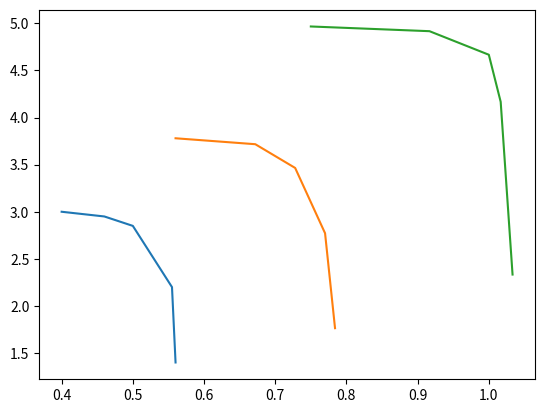

Write Python code to recreate this figure.
import numpy as np
import matplotlib.pyplot as plt

# PLS(N)

# Define some speed curves

# m, pi
n05 = np.array([
    [0.4, 3.0],
    [0.46, 2.95],
    [0.5, 2.85],
    [0.555, 2.2],
    [0.56, 1.4]
])

n075 = np.array([
    [0.4, 3.0],
    [0.48, 2.95],
    [0.52, 2.75],
    [0.55, 2.2],
    [0.56, 1.4]
]) * 1.4
n075[:,1] = n075[:,1]*0.9


n1 = np.array([
    [0.45, 2.98],
    [0.55, 2.95],
    [0.6, 2.8],
    [0.61, 2.5],
    [0.62, 1.4]
])*1.6667

speed_lines = np.array([
    n05,
    n075,
    n1
])

plt.plot(speed_lines[:,:,0].T, speed_lines[:,:,1].T)
plt.show()

# Test dataset complete

# PLS-R
#---------
# q - dependant vars
# p - independent vars
# n - sample points (constituting dependant and independant vars)
# As:
# X = [x1,x2,...,xp] (n x p), Y = [y1,y2,...,yq] (n x q)
#
# Components t1, u1 from X and Y (linear combination of x1,x2,..,xp and same for Y). Two requirements for regression:
# i)  t1 and u1 should carry the most mutation information about their own datasets => t1, u1 variances are maximized
# ii) abs(correlation) of t1 and u1 is maximized
#
# after extracting t1 and u1, PLS-R conducts regression for X for t1 and Y for u1. If accuracy condition is reached
# calculation terminates; otherwise, a second round of component extraction is performed. Making use of residual info of X
# interpreted by t1 and Y by u1, and so on...
# 
# If m number of components t1,t2...,tm are finally extracted from X, PLS-R conducts the regression of yk for t1,t2,...,tm
# and then is further expressed by a regression eq. of the previous independant variables x1,x2,...,xp, k=1,2,...,q.
#  
#